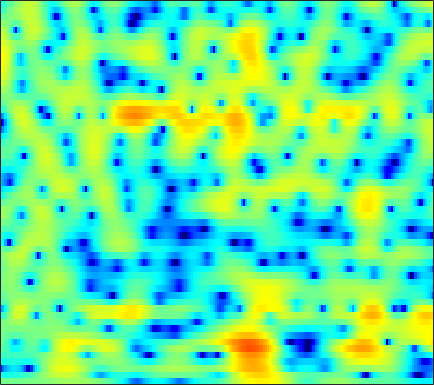

Data behind this chart, as committed beside it:
-0.72757, -0.73248, -0.7414, -0.75074, -0.75519, -0.75506, -0.74696, -0.73587, -0.70923, -0.67126, -0.61516, -0.57343, -0.51048, -0.44224, -0.39128, -0.31811, -0.23864, -0.17504, -0.08372, 0.019504, 0.13433, 0.22739, 0.3642, 0.50855
-5.691, -5.702, -5.622, -5.471, -5.332, -5.137, -4.939, -4.792, -4.593, -4.372, -4.107, -3.866, -3.469, -2.987, -2.573, -1.968, -1.323, -0.8272, -0.1704, 0.4654, 1.064, 1.483, 1.993, 2.445
-16.95, -13.65, -10.88, -9.153, -8.309, -7.651, -7.46, -7.611, -8.234, -9.448, -11.51, -13.95, -19.73, -23.83, -16.71, -10.86, -7.152, -5.064, -2.846, -1.073, 0.3776, 1.298, 2.336, 3.192
-5.646, -5.547, -5.338, -5.1, -4.949, -4.816, -4.779, -4.817, -4.951, -5.157, -5.387, -5.524, -5.586, -5.414, -5.09, -4.39, -3.46, -2.681, -1.609, -0.5617, 0.4228, 1.101, 1.919, 2.63
-3.21, -3.235, -3.28, -3.331, -3.376, -3.435, -3.464, -3.46, -3.414, -3.328, -3.204, -3.092, -2.916, -2.72, -2.557, -2.302, -1.994, -1.724, -1.304, -0.8047, -0.221, 0.2646, 0.9535, 1.665
-1.765, -2.039, -2.67, -3.568, -4.394, -5.531, -6.331, -6.436, -5.853, -4.81, -3.72, -3.02, -2.309, -1.899, -1.81, -1.988, -2.554, -3.252, -4.532, -5.951, -6.527, -5.693, -3.422, -0.9812
-0.8347, -1.331, -2.347, -3.815, -5.256, -7.604, -9.863, -10.26, -8.453, -6.016, -4.05, -2.956, -1.914, -1.292, -1.083, -1.132, -1.564, -2.122, -3.112, -4.136, -4.601, -4.181, -2.677, -0.7623
-0.5524, -0.7623, -1.105, -1.465, -1.726, -2.03, -2.22, -2.24, -2.127, -1.881, -1.557, -1.304, -1.005, -0.7849, -0.6739, -0.5945, -0.5691, -0.5682, -0.5548, -0.4955, -0.3487, -0.1599, 0.1876, 0.6308
-0.2987, -0.2746, -0.2402, -0.2118, -0.1884, -0.1557, -0.1133, -0.07727, -0.04891, -0.04803, -0.06474, -0.08277, -0.1215, -0.1811, -0.2305, -0.2837, -0.3059, -0.2951, -0.253, -0.1846, -0.06707, 0.04343, 0.2044, 0.3621
-0.7532, -0.4874, -0.06833, 0.3798, 0.7095, 1.109, 1.419, 1.568, 1.634, 1.542, 1.282, 0.9764, 0.4477, -0.1703, -0.641, -1.184, -1.516, -1.574, -1.417, -1.071, -0.6776, -0.4053, -0.1325, 0.01453
-4.806, -4.256, -2.587, -0.6344, 0.6973, 2.148, 3.18, 3.676, 4.008, 3.986, 3.526, 2.856, 1.471, -0.6267, -2.888, -7.382, -12.99, -10.98, -5.983, -2.915, -1.126, -0.3766, 0.03544, -0.07117
-10.37, -9.652, -5.914, -2.526, -0.5519, 1.436, 2.826, 3.533, 4.095, 4.257, 4.044, 3.643, 2.803, 1.635, 0.6251, -0.6726, -1.486, -1.56, -1.079, -0.4321, -0.02985, -0.02902, -0.5168, -1.695
-3.185, -2.723, -1.935, -1.036, -0.3434, 0.4984, 1.185, 1.598, 1.97, 2.108, 2.087, 1.991, 1.765, 1.47, 1.233, 0.9444, 0.7061, 0.5821, 0.4785, 0.366, 0.1522, -0.08029, -0.5212, -1.145
-1.869, -1.418, -0.8792, -0.3957, -0.07706, 0.2555, 0.4652, 0.5438, 0.5579, 0.4745, 0.3299, 0.1947, 0.02378, -0.09546, -0.1329, -0.1137, -0.01558, 0.08889, 0.2431, 0.3775, 0.4771, 0.5158, 0.4896, 0.3924
-0.9764, -0.5224, -0.04379, 0.29, 0.4226, 0.4475, 0.2881, 0.02735, -0.497, -1.171, -1.999, -2.663, -3.423, -3.796, -3.721, -3.162, -2.282, -1.566, -0.6775, 0.1008, 0.7454, 1.124, 1.488, 1.72
-0.4872, 0.01616, 0.5243, 0.8192, 0.8894, 0.7723, 0.3932, -0.09379, -1.081, -2.564, -4.723, -7.018, -11.9, -22.42, -17.84, -9.857, -5.792, -3.747, -1.739, -0.27, 0.8076, 1.417, 2.034, 2.45
-1.075, -0.43, 0.2275, 0.6523, 0.8291, 0.8544, 0.6191, 0.285, -0.4037, -1.384, -2.561, -3.548, -4.79, -5.491, -5.428, -4.608, -3.385, -2.445, -1.274, -0.2593, 0.561, 1.06, 1.592, 1.956
-1.752, -0.9235, -0.04994, 0.5904, 0.9309, 1.193, 1.233, 1.143, 0.8825, 0.4852, -0.0324, -0.4525, -0.9745, -1.398, -1.613, -1.743, -1.674, -1.493, -1.126, -0.6704, -0.1831, 0.1817, 0.583, 0.8606
-1.308, -0.4315, 0.5285, 1.277, 1.699, 2.095, 2.336, 2.388, 2.314, 2.071, 1.625, 1.187, 0.44, -0.4874, -1.271, -2.356, -3.282, -3.647, -3.514, -2.801, -1.834, -1.153, -0.4485, -0.02485
-0.2815, 0.3182, 1.005, 1.593, 1.976, 2.451, 2.878, 3.127, 3.299, 3.257, 2.978, 2.553, 1.609, 0.1437, -1.432, -4.563, -10.21, -20.76, -14.13, -6.752, -3.277, -1.746, -0.5555, -0.04911
-1.492, -1.688, -2.007, -2.113, -1.837, -0.9688, 0.1625, 1.037, 2.029, 2.716, 3.086, 3.11, 2.846, 2.24, 1.572, 0.5124, -0.5387, -1.023, -1.032, -0.4516, 0.2894, 0.6927, 0.9276, 0.7196
-4.668, -6.33, -10.11, -18.55, -22.26, -10.59, -5.583, -3.229, -0.995, 0.5557, 1.583, 2.102, 2.553, 2.756, 2.788, 2.735, 2.646, 2.562, 2.477, 2.414, 2.282, 2.126, 1.776, 1.163
-4.093, -4.88, -5.94, -6.665, -6.627, -5.734, -4.356, -3.226, -1.891, -0.7402, 0.178, 0.7643, 1.392, 1.868, 2.149, 2.415, 2.591, 2.655, 2.666, 2.582, 2.388, 2.175, 1.762, 1.212
-2.147, -2.352, -2.626, -2.829, -2.888, -2.829, -2.633, -2.405, -1.982, -1.507, -0.937, -0.4706, 0.141, 0.7449, 1.16, 1.642, 1.999, 2.203, 2.352, 2.357, 2.245, 2.059, 1.709, 1.259
-0.275, -0.4233, -0.7324, -1.122, -1.482, -2.039, -2.612, -3.066, -3.516, -3.642, -3.239, -2.653, -1.622, -0.5029, 0.2646, 1.153, 1.837, 2.209, 2.52, 2.626, 2.537, 2.344, 1.962, 1.435
1.377, 1.205, 0.8272, 0.23, -0.4033, -1.59, -3.283, -5.077, -8.597, -13.28, -12.04, -8.165, -4.193, -1.502, -0.02893, 1.411, 2.42, 2.92, 3.308, 3.422, 3.246, 2.966, 2.335, 1.433
1.122, 1.134, 1.046, 0.7414, 0.3694, -0.4169, -1.566, -2.64, -4.306, -5.497, -5.08, -3.872, -1.847, -0.09406, 0.9708, 2.048, 2.76, 3.109, 3.341, 3.32, 3.069, 2.696, 1.907, 0.716
-2.098, -1.516, -0.9056, -0.4696, -0.2796, -0.1415, -0.1435, -0.1739, -0.1987, -0.1085, 0.1195, 0.3952, 0.8407, 1.239, 1.461, 1.627, 1.621, 1.536, 1.381, 1.216, 1.097, 0.9627, 0.7497, 0.2967
-6.336, -4.903, -3.545, -2.485, -1.862, -1.129, -0.4633, -0.02034, 0.5461, 1.013, 1.361, 1.573, 1.65, 1.504, 1.192, 0.4452, -0.6906, -1.791, -3.328, -4.119, -3.467, -2.38, -0.8822, 0.2518
-8.187, -7.498, -6.863, -6.269, -5.71, -4.699, -3.408, -2.414, -1.16, -0.09815, 0.706, 1.117, 1.334, 1.198, 0.796, -0.2398, -2.007, -4.104, -8.467, -13.85, -8.81, -4.938, -1.509, 0.6775
-9.934, -10.87, -12.86, -16.27, -18.39, -14.88, -10.28, -7.556, -4.877, -2.931, -1.502, -0.762, -0.05061, 0.2928, 0.3515, 0.1822, -0.2272, -0.5964, -1.02, -1.066, -0.6017, 0.04582, 1.022, 1.982
-9.469, -10.21, -11.66, -13.2, -13.7, -12.42, -9.92, -8.103, -5.987, -4.296, -2.929, -2.102, -1.171, -0.4536, -0.02286, 0.4319, 0.7726, 0.9983, 1.258, 1.543, 1.851, 2.115, 2.427, 2.709
-6.707, -6.763, -6.928, -6.993, -6.956, -6.637, -6.168, -5.695, -5.022, -4.286, -3.517, -2.894, -2.012, -1.103, -0.4351, 0.4021, 1.143, 1.629, 2.176, 2.603, 2.905, 3.046, 3.134, 3.072
-3.891, -3.775, -3.699, -3.732, -3.835, -4.071, -4.421, -4.747, -5.289, -5.759, -5.92, -5.491, -4.358, -2.756, -1.529, -0.03275, 1.244, 2.007, 2.821, 3.37, 3.705, 3.785, 3.729, 3.425
-2.037, -1.869, -1.768, -1.877, -2.081, -2.633, -3.531, -4.575, -6.683, -10.38, -18.42, -21.55, -10.53, -5.321, -2.807, -0.3492, 1.377, 2.344, 3.263, 3.841, 4.104, 4.129, 3.896, 3.421
-2.057, -1.765, -1.51, -1.388, -1.41, -1.614, -2.07, -2.619, -3.548, -4.599, -5.295, -5.058, -3.845, -2.067, -0.7345, 0.7817, 1.976, 2.659, 3.282, 3.621, 3.659, 3.529, 3.098, 2.411
-3.9, -3.371, -2.703, -2.067, -1.679, -1.241, -0.9389, -0.7743, -0.6186, -0.4644, -0.2164, 0.03336, 0.5204, 1.089, 1.543, 2.087, 2.533, 2.766, 2.933, 2.904, 2.696, 2.375, 1.797, 0.9302
-7.513, -6.539, -5.106, -3.748, -2.766, -1.635, -0.6411, 0.0009485, 0.6973, 1.26, 1.713, 1.96, 2.26, 2.463, 2.548, 2.598, 2.529, 2.41, 2.175, 1.841, 1.44, 1.073, 0.49, -0.2129
-13.83, -11.68, -8.651, -5.956, -4.139, -2.083, -0.4098, 0.5825, 1.646, 2.402, 2.883, 3.113, 3.186, 3.069, 2.853, 2.427, 1.86, 1.376, 0.6621, -0.02524, -0.6726, -1.012, -1.385, -1.56
-24.89, -17.81, -11.24, -6.738, -4.213, -1.416, 0.5907, 1.78, 2.954, 3.69, 4.043, 4.112, 3.836, 3.26, 2.64, 1.532, 0.2078, -0.898, -2.506, -4.118, -5.707, -6.478, -6.525, -5.339
-13.25, -10.68, -7.019, -3.924, -1.874, 0.3334, 2.017, 2.998, 3.878, 4.361, 4.426, 4.19, 3.54, 2.405, 1.252, -0.802, -3.331, -5.577, -8.486, -11.23, -14.63, -19.44, -22.96, -11.67
-5.306, -4.112, -2.474, -0.855, 0.2208, 1.448, 2.437, 2.932, 3.372, 3.505, 3.325, 2.924, 2.092, 0.7887, -0.6229, -3.158, -6.87, -11.04, -21.91, -20.5, -13.45, -10.88, -8.277, -5.705
-2.436, -1.616, -0.6981, 0.09301, 0.5496, 1.016, 1.291, 1.387, 1.402, 1.266, 1.006, 0.7588, 0.1957, -0.547, -1.275, -2.442, -3.85, -4.912, -5.884, -6.01, -5.315, -4.417, -3.066, -1.743
-0.601, -0.2119, 0.09472, 0.1515, 0.06605, -0.2652, -0.7938, -1.225, -1.851, -2.33, -2.552, -2.518, -2.321, -2.108, -1.952, -1.845, -1.81, -1.771, -1.671, -1.431, -1.05, -0.675, -0.07601, 0.5557
1.655, 1.548, 1.208, 0.5767, -0.1006, -1.345, -3.025, -4.662, -7.359, -9.947, -10.13, -8.613, -6.097, -4.116, -2.981, -1.836, -0.9609, -0.4449, 0.0907, 0.5315, 0.9239, 1.158, 1.438, 1.696
3.768, 3.341, 2.58, 1.587, 0.6281, -0.9751, -3.035, -5.024, -8.405, -12.19, -12.41, -9.905, -6.586, -4.169, -2.813, -1.381, -0.3278, 0.2746, 0.8962, 1.326, 1.598, 1.717, 1.737, 1.618
5.03, 4.478, 3.592, 2.527, 1.607, 0.2865, -1.147, -2.206, -3.424, -4.219, -4.38, -4.124, -3.365, -2.4, -1.66, -0.7689, -0.04103, 0.3958, 0.8324, 1.089, 1.157, 1.112, 0.8845, 0.4233
5.752, 5.158, 4.211, 3.055, 2.089, 0.6907, -0.7517, -1.77, -2.858, -3.482, -3.537, -3.221, -2.615, -1.855, -1.29, -0.6594, -0.1527, 0.1123, 0.3067, 0.3498, 0.2559, 0.07596, -0.2685, -0.7648
6.406, 5.843, 4.856, 3.552, 2.356, 0.3756, -2.102, -4.323, -7.468, -9.066, -7.527, -5.669, -3.649, -2.147, -1.344, -0.6554, -0.3224, -0.2714, -0.4367, -0.761, -1.13, -1.424, -1.714, -1.871
6.507, 6.118, 5.295, 4.131, 2.997, 1.038, -1.547, -3.985, -7.994, -10.3, -7.705, -5.29, -2.958, -1.512, -0.8556, -0.4704, -0.6409, -1.101, -2.135, -3.612, -5.253, -6.195, -6.438, -5.56
5.504, 5.319, 4.796, 3.989, 3.241, 2.105, 0.9082, 0.05547, -0.8444, -1.284, -1.21, -0.9173, -0.4212, -0.06789, 0.01214, -0.2187, -0.9265, -1.858, -3.737, -6.724, -11.82, -19.42, -18.83, -11.21
4.529, 4.327, 3.823, 3.09, 2.438, 1.571, 0.832, 0.4332, 0.1837, 0.248, 0.5275, 0.7567, 1.059, 1.234, 1.205, 0.8993, 0.2727, -0.4338, -1.714, -3.287, -4.932, -5.899, -6.611, -6.653
4.048, 3.659, 2.818, 1.615, 0.4483, -1.312, -2.9, -3.408, -2.775, -1.324, 0.1521, 1.081, 1.995, 2.567, 2.776, 2.771, 2.451, 2.04, 1.266, 0.3191, -0.7461, -1.55, -2.627, -3.721
2.923, 2.534, 1.62, 0.09246, -1.573, -5.063, -11.71, -19.15, -8.955, -3.589, -0.527, 1.04, 2.434, 3.278, 3.63, 3.776, 3.584, 3.244, 2.582, 1.694, 0.6223, -0.2981, -1.617, -3.051
0.7692, 0.7563, 0.5058, -0.0315, -0.568, -1.4, -2.012, -2.047, -1.395, -0.2022, 1.057, 1.895, 2.77, 3.317, 3.515, 3.508, 3.212, 2.795, 2, 0.9224, -0.4152, -1.595, -3.393, -5.333
-1.821, -1.294, -0.7231, -0.2765, -0.04496, 0.2554, 0.5769, 0.874, 1.355, 1.904, 2.463, 2.824, 3.211, 3.409, 3.41, 3.195, 2.723, 2.193, 1.219, -0.06498, -1.71, -3.248, -5.795, -9.246
-5.017, -3.692, -2.317, -1.264, -0.6316, 0.1013, 0.7568, 1.217, 1.818, 2.372, 2.854, 3.133, 3.365, 3.426, 3.337, 3.016, 2.437, 1.838, 0.8092, -0.4639, -1.981, -3.251, -5.103, -7.088
-5.825, -4.472, -3.232, -2.391, -1.831, -1.143, -0.3826, 0.2369, 1.086, 1.891, 2.569, 2.976, 3.321, 3.43, 3.348, 3.005, 2.385, 1.732, 0.6267, -0.7305, -2.259, -3.383, -4.707, -5.486
